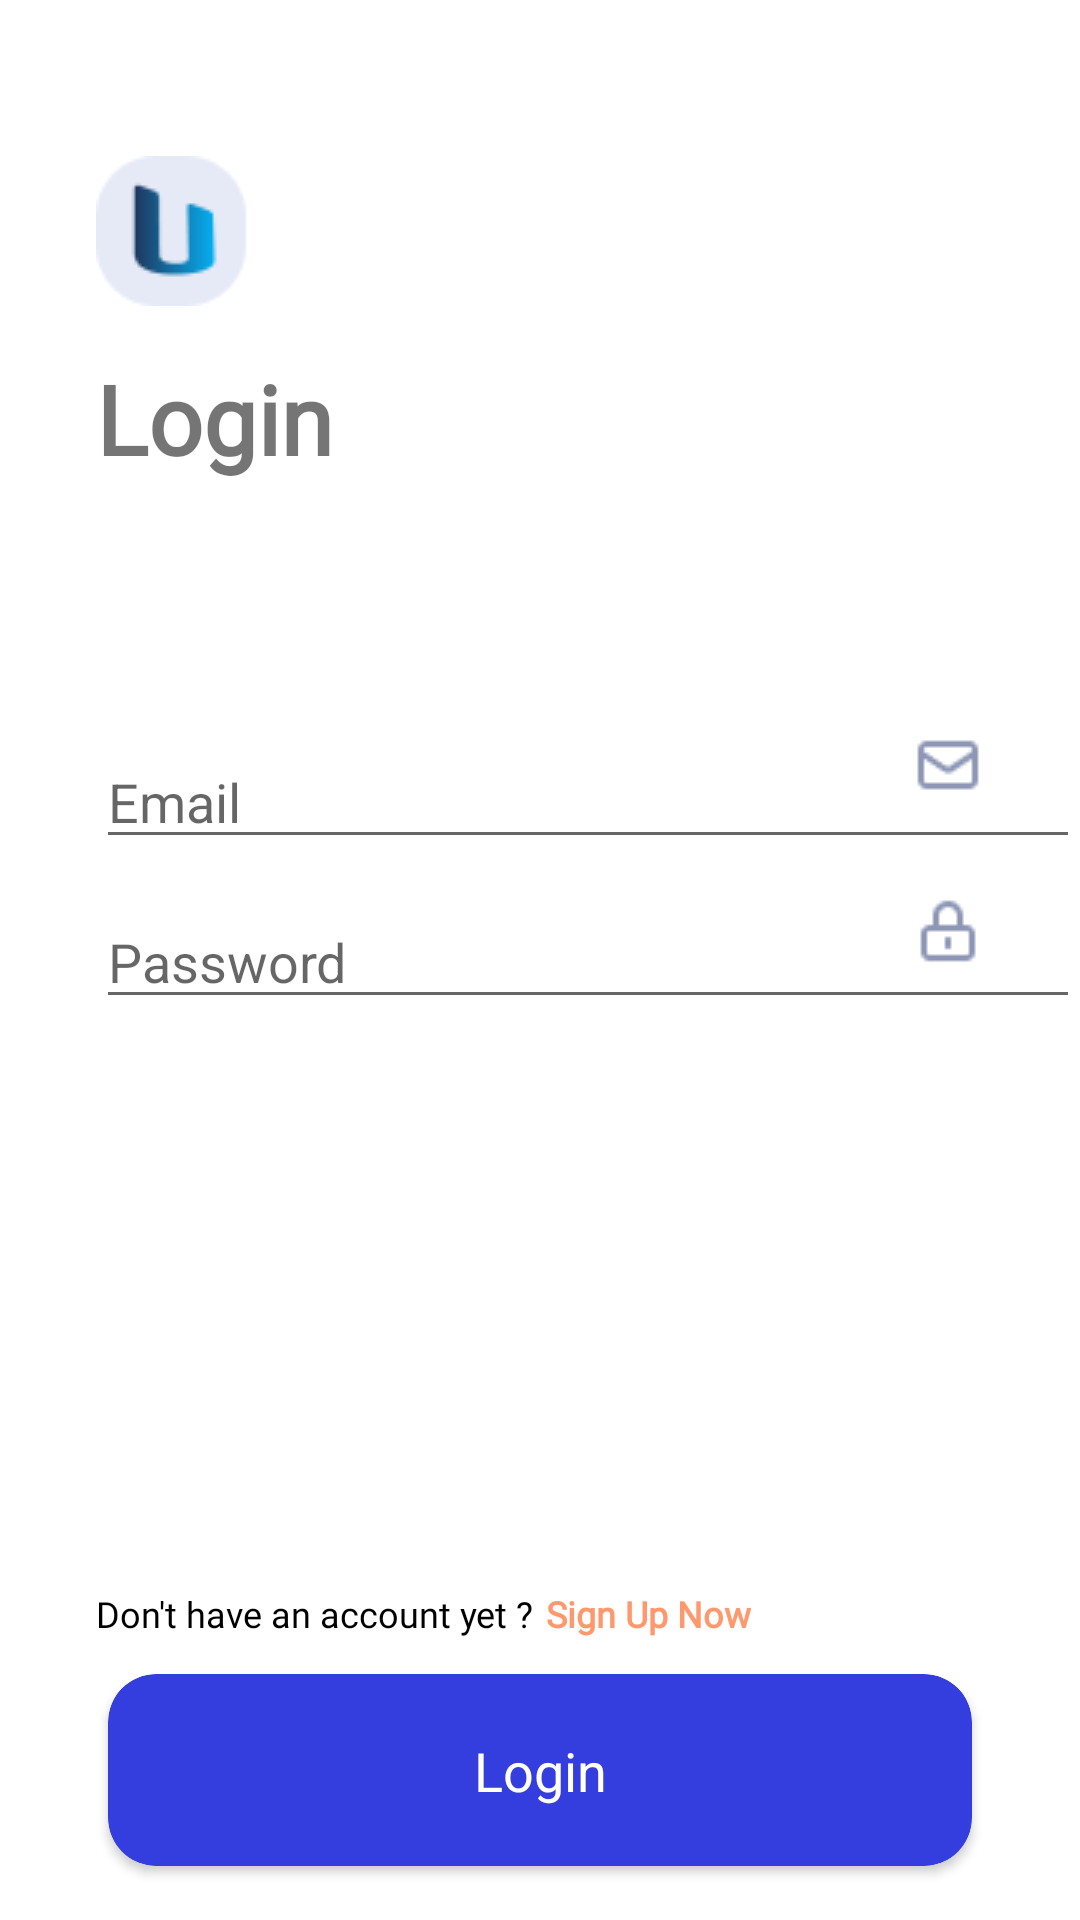

Produce the Android XML layout that renders to this screen, including the resource entries it uses.
<!-- AndroidManifest.xml: application theme Theme.Usahaq_Skripsi -->
<!-- res/layout/activity_login.xml -->
<?xml version="1.0" encoding="utf-8"?>
<androidx.constraintlayout.widget.ConstraintLayout xmlns:android="http://schemas.android.com/apk/res/android"
    xmlns:tools="http://schemas.android.com/tools"
    android:layout_width="match_parent"
    android:layout_height="match_parent"
    xmlns:app="http://schemas.android.com/apk/res-auto"
    tools:context=".ui.login.Login">

    <ImageView
        android:id="@+id/logo"
        android:layout_width="wrap_content"
        android:layout_height="wrap_content"
        app:layout_constraintTop_toTopOf="parent"
        app:layout_constraintStart_toStartOf="parent"
        android:src="@drawable/logo"
        android:contentDescription="@string/logo"
        android:layout_marginStart="32dp"
        android:layout_marginTop="52dp"/>

    <TextView
        android:id="@+id/tv_login"
        android:layout_width="match_parent"
        android:layout_height="wrap_content"
        app:layout_constraintTop_toBottomOf="@id/logo"
        android:layout_marginTop="16dp"
        android:layout_marginStart="32dp"
        android:fontFamily="@font/rubik_light"
        android:textSize="32sp"
        android:textStyle="bold"
        android:text="@string/login"/>

    <EditText
        android:layout_width="match_parent"
        android:layout_height="wrap_content"
        android:layout_marginTop="84dp"
        app:layout_constraintTop_toBottomOf="@id/tv_login"
        android:layout_marginStart="32dp"
        android:inputType="textEmailAddress"
        android:hint="@string/email"
        android:id="@+id/et_username"/>

    <EditText
        android:layout_width="match_parent"
        android:layout_height="wrap_content"
        android:layout_marginTop="12dp"
        app:layout_constraintTop_toBottomOf="@id/et_username"
        android:layout_marginStart="32dp"
        android:inputType="textPassword"
        android:hint="@string/password"
        android:id="@+id/et_password"/>

    <ImageView
        android:layout_width="wrap_content"
        android:layout_height="wrap_content"
        app:layout_constraintTop_toTopOf="@id/et_username"
        android:src="@drawable/email"
        app:layout_constraintEnd_toEndOf="parent"
        android:layout_marginEnd="32dp"
        android:contentDescription="@string/email"/>

    <ImageView
        android:layout_width="wrap_content"
        android:layout_height="wrap_content"
        app:layout_constraintTop_toTopOf="@id/et_password"
        android:src="@drawable/lock"
        app:layout_constraintEnd_toEndOf="parent"
        android:layout_marginEnd="32dp"
        android:contentDescription="@string/password"/>

    <TextView
        android:id="@+id/tv_account"
        android:layout_width="wrap_content"
        android:layout_height="wrap_content"
        app:layout_constraintStart_toStartOf="@id/et_username"
        app:layout_constraintBottom_toTopOf="@id/btn_login"
        android:text="@string/don_t_have_an_account_yet"
        android:textColor="@color/black"
        android:fontFamily="@font/rubik_light"
        android:layout_marginBottom="12dp"
        android:textSize="12sp"/>

    <TextView
        android:id="@+id/tv_signUp"
        android:layout_width="wrap_content"
        android:layout_height="wrap_content"
        app:layout_constraintStart_toEndOf="@id/tv_account"
        app:layout_constraintBottom_toTopOf="@id/btn_login"
        android:text="@string/sign_up_now"
        android:textColor="@color/orange_recommendation"
        android:fontFamily="@font/rubik_light"
        android:textSize="12sp"
        android:textStyle="bold"
        android:layout_marginBottom="12dp"
        android:layout_marginStart="4dp"/>

    <androidx.cardview.widget.CardView
        android:id="@+id/btn_login"
        android:layout_width="match_parent"
        android:layout_height="64dp"
        android:layout_marginHorizontal="36dp"
        android:layout_marginBottom="18dp"
        app:layout_constraintBottom_toBottomOf="parent"
        app:cardCornerRadius="16dp"
        android:backgroundTint="@color/light_blue">


        <androidx.constraintlayout.widget.ConstraintLayout
            android:layout_width="match_parent"
            android:layout_height="match_parent">

            <TextView
                android:layout_width="match_parent"
                android:layout_height="wrap_content"
                android:text="@string/login"
                android:textAlignment="center"
                android:textColor="@color/white"
                android:textSize="18dp"
                app:layout_constraintTop_toTopOf="parent"
                app:layout_constraintBottom_toBottomOf="parent"/>

        </androidx.constraintlayout.widget.ConstraintLayout>


    </androidx.cardview.widget.CardView>



</androidx.constraintlayout.widget.ConstraintLayout>
<!-- resources referenced by this layout -->
<resources>
  <color name="black">#FF000000</color>
  <color name="light_blue">#343EDF</color>
  <color name="orange_recommendation">#FF986C</color>
  <color name="white">#FFFFFFFF</color>
  <!-- drawable email: png bitmap (drawable, 466 bytes) -->
  <!-- drawable lock: png bitmap (drawable, 480 bytes) -->
  <!-- drawable logo: png bitmap (drawable, 1462 bytes) -->
  <string name="don_t_have_an_account_yet">Don\'t have an account yet ?</string>
  <string name="email">Email</string>
  <string name="login">Login</string>
  <string name="logo">logo</string>
  <string name="password">Password</string>
  <string name="sign_up_now">Sign Up Now</string>
  <style name="Theme.Usahaq_Skripsi" parent="Theme.MaterialComponents.DayNight.NoActionBar">
          
          <item name="colorPrimary">@color/purple_500</item>
          <item name="colorPrimaryVariant">@color/purple_700</item>
          <item name="colorOnPrimary">@color/white</item>
          
          <item name="colorSecondary">@color/teal_200</item>
          <item name="colorSecondaryVariant">@color/teal_700</item>
          <item name="colorOnSecondary">@color/black</item>
          
          <item name="android:statusBarColor" tools:targetApi="l">?attr/colorPrimaryVariant</item>
          
      </style>
  <color name="purple_500">#FF6200EE</color>
  <color name="purple_700">#FF3700B3</color>
  <color name="teal_200">#FF03DAC5</color>
  <color name="teal_700">#FF018786</color>
</resources>
